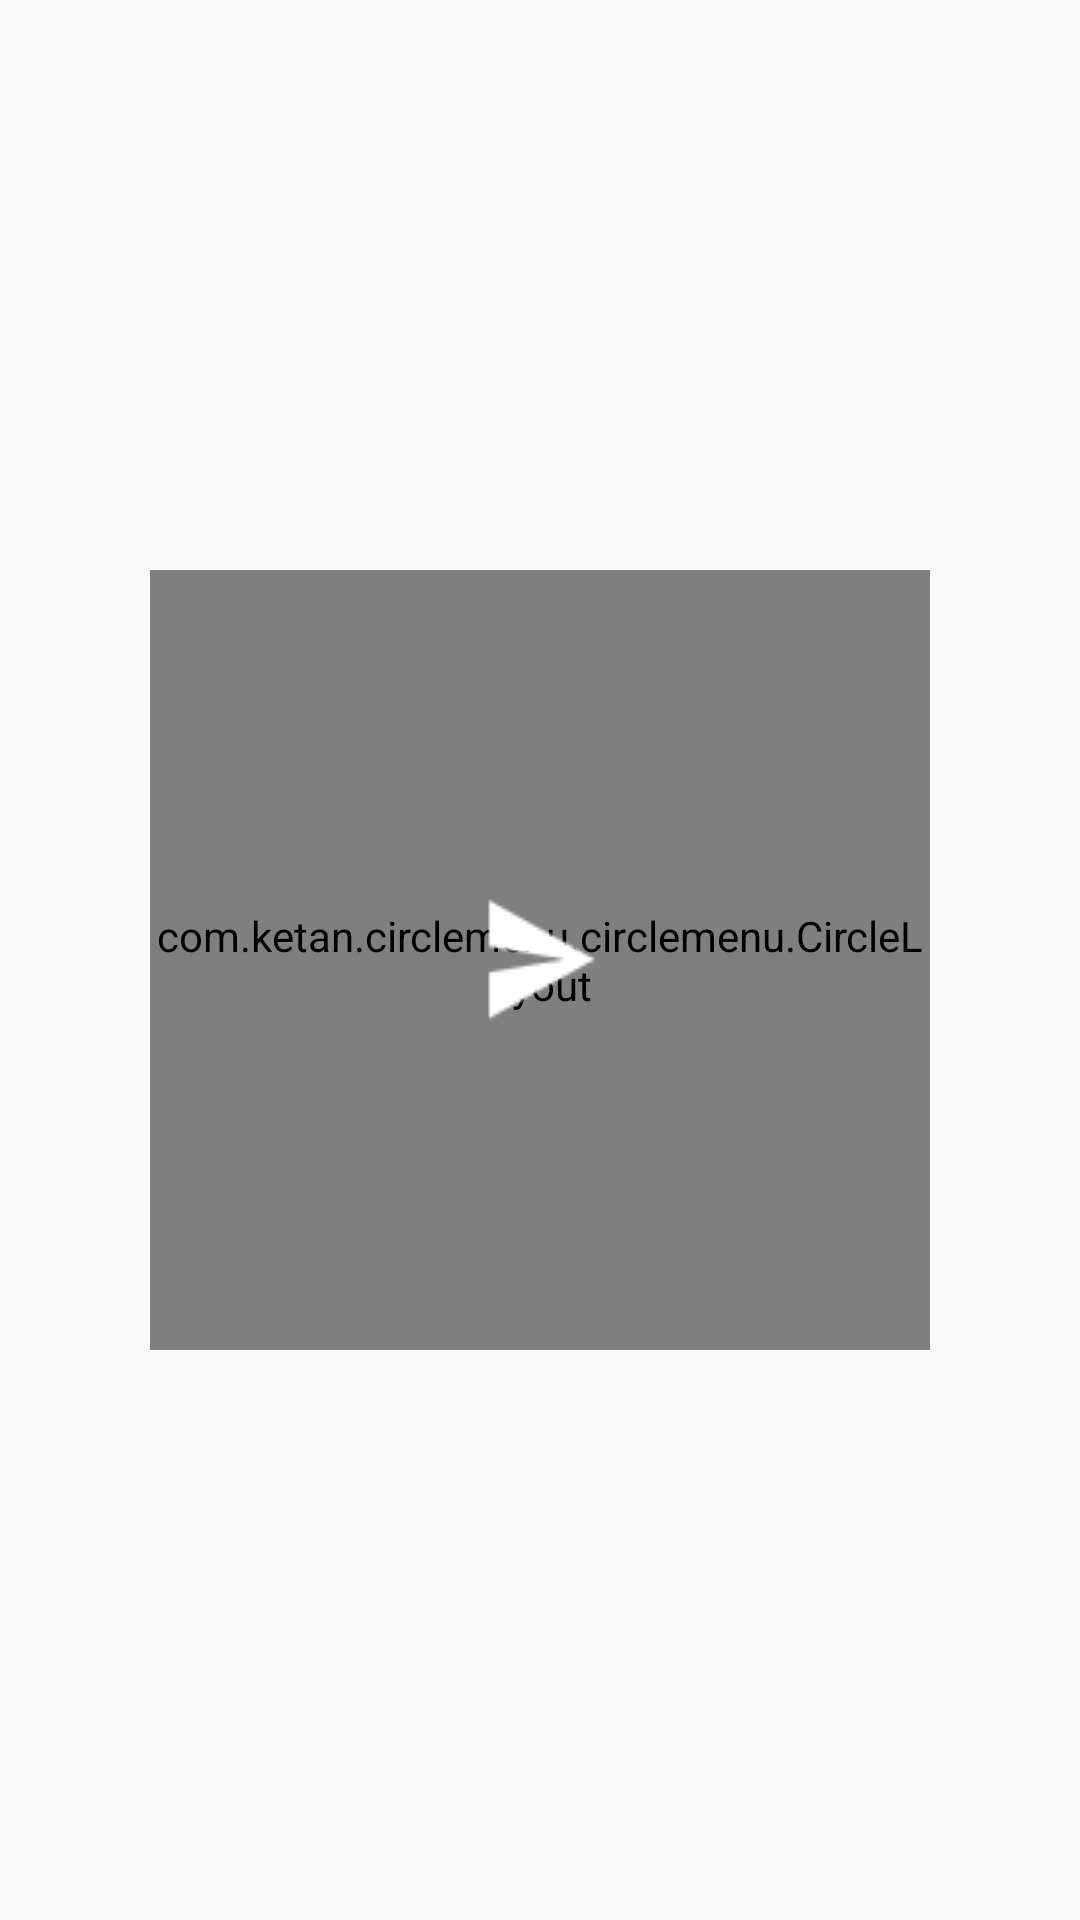

Produce the Android XML layout that renders to this screen, including the resource entries it uses.
<!-- AndroidManifest.xml: application theme AppTheme -->
<!-- res/layout/menu_main.xml -->
<LinearLayout xmlns:android="http://schemas.android.com/apk/res/android"
    xmlns:tools="http://schemas.android.com/tools" android:layout_width="match_parent"
    android:layout_height="match_parent"
    android:orientation="vertical"
    android:gravity="center"
    >


    <FrameLayout
        android:gravity="center"
        android:layout_width="wrap_content"
        android:layout_gravity="center"
         android:layout_height="wrap_content">

    <com.ketan.circlemenu.circlemenu.CircleLayout
        xmlns:circle="http://schemas.android.com/apk/res-auto"
        android:id="@+id/circle_layout"
        android:layout_width="260dp"
        android:layout_height="260dp"
        android:layout_gravity="center"
        circle:firstChildPosition="South"
        circle:isRotating="false"
        android:background="@drawable/circle2"
        circle:radius="85dp"
        circle:speed="50">
        <include layout="@layout/menu_items" />
    </com.ketan.circlemenu.circlemenu.CircleLayout>

        <ImageView
            android:id="@+id/circle_home"
            android:background="@drawable/circle"
            android:layout_gravity="center"
            android:padding="14dp"
            android:onClick="HomeServiceUI"
            android:layout_width="wrap_content"
            android:layout_height="wrap_content"
            android:src="@drawable/ic_send"/>


    </FrameLayout>

</LinearLayout>
<!-- res/layout/menu_items.xml (included above) -->
<?xml version="1.0" encoding="utf-8"?>
<merge xmlns:android="http://schemas.android.com/apk/res/android"
    xmlns:circle="http://schemas.android.com/apk/res-auto"
    android:layout_width="match_parent"
    android:layout_height="match_parent">

    <com.ketan.circlemenu.circlemenu.CircleImageView
        android:id="@+id/main_map_image"
        android:layout_width="wrap_content"
        android:layout_height="wrap_content"
        android:elevation="2dp"
        android:onClick="MapServiceUI"
        android:src="@drawable/ic_map"
        circle:name="@string/map" />

    <com.ketan.circlemenu.circlemenu.CircleImageView
        android:id="@+id/main_mail_image"
        android:layout_width="wrap_content"
        android:layout_height="wrap_content"
        android:elevation="2dp"
        android:src="@drawable/ic_mail"
        circle:name="@string/mail" />


    <com.ketan.circlemenu.circlemenu.CircleImageView
        android:id="@+id/main_whatsapp_image"
        android:layout_width="wrap_content"
        android:layout_height="wrap_content"
        android:elevation="2dp"
        android:src="@drawable/ic_whatsapp"
        circle:name="@string/whatsapp" />

    <com.ketan.circlemenu.circlemenu.CircleImageView
        android:id="@+id/main_google_image"
        android:layout_width="wrap_content"
        android:layout_height="wrap_content"
        android:src="@drawable/ic_google"
        circle:name="@string/googleP" />

    <com.ketan.circlemenu.circlemenu.CircleImageView
        android:id="@+id/main_facebook_image"
        android:layout_width="wrap_content"
        android:layout_height="wrap_content"
        android:onClick="facebookServiceUI"
        android:elevation="2dp"
        android:src="@drawable/ic_fecabook"
        circle:name="@string/facebook" />

    <com.ketan.circlemenu.circlemenu.CircleImageView
        android:id="@+id/main_contact_image"
        android:layout_width="wrap_content"
        android:layout_height="wrap_content"
        android:elevation="2dp"
        android:onClick="ContectServiceUI"
        android:src="@drawable/ic_contect"
        circle:name="@string/bookService" />

</merge>
<!-- resources referenced by this layout -->
<resources>
  <!-- drawable circle2 (drawable) -->
  <?xml version="1.0" encoding="utf-8"?>
  <shape xmlns:android="http://schemas.android.com/apk/res/android"
      android:shape="oval">
  
      <solid android:color="@color/colorPrimaryDark" />
  
  
      
          
          
  </shape>
  <!-- drawable ic_contect: png bitmap (drawable, 2219 bytes) -->
  <!-- drawable ic_fecabook: png bitmap (drawable, 1595 bytes) -->
  <!-- drawable ic_google: png bitmap (drawable, 2589 bytes) -->
  <!-- drawable ic_mail: png bitmap (drawable, 2044 bytes) -->
  <!-- drawable ic_map: png bitmap (drawable, 2158 bytes) -->
  <!-- drawable ic_send: png bitmap (drawable, 15504 bytes) -->
  <!-- drawable ic_whatsapp: png bitmap (drawable, 2255 bytes) -->
  <string name="bookService">Book service</string>
  <string name="facebook">Facebook</string>
  <string name="googleP">Google+</string>
  <string name="mail">Mail</string>
  <string name="map">Location</string>
  <string name="whatsapp">Whatsapp</string>
  <style name="AppTheme" parent="Theme.AppCompat.Light.NoActionBar">
          
          <item name="colorPrimary">@color/colorPrimary</item>
          <item name="colorPrimaryDark">@color/colorPrimaryDark</item>
          <item name="colorAccent">@color/colorPrimary</item>
          <item name="drawerArrowStyle">@style/DrawerArrowToggleStyle</item>
      </style>
  <color name="colorPrimaryDark">#6FB243</color>
  <color name="colorPrimary">#6FB243</color>
  <style name="DrawerArrowToggleStyle" parent="@style/Widget.AppCompat.DrawerArrowToggle">
          <item name="color">@android:color/white</item>
      </style>
</resources>
